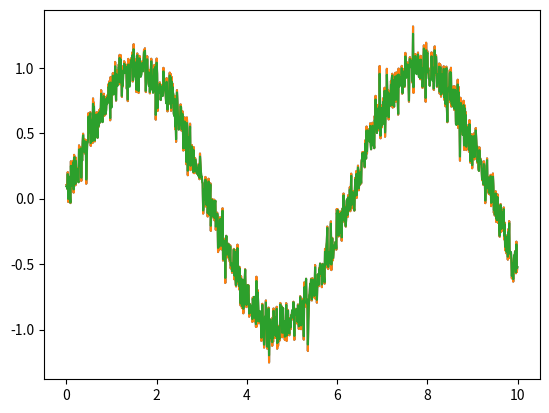

Python code for this plot:
import math
import numpy as np
import matplotlib.pyplot as plt


class Pid:
    k = 0
    ki = 0
    kd = 0
    
    oldInput = 0
    integral = 0
    
    def __init__(self, k, kc, kd):
        self.k = k
        self.kc = kc
        self.kd = kd
    
    def control(self, curr_input):
        derived = curr_input - self.oldInput
        self.integral += curr_input
        
        self.oldInput = curr_input
        
        return self.k * curr_input + self.kc * derived + self.ki * self.integral
        


if __name__ == '__main__':
    print("hello py")
    np.random.seed(19680801)
    
    steps = np.arange(0, 10, 0.01)
    
    sinValues = [math.sin(s) for s in steps]
    nse = (np.random.randn(len(steps)) / 10)
    
    p = Pid(0.01, 0.1, 0.001)
    
    outputs = []
    
    for s in range(len(steps)):
        inputValue = sinValues[s] + nse[s]
        
        control = p.control(inputValue)
        
        output = inputValue - control
        outputs.append(output)
    
    plt.plot(steps, (sinValues + nse))
    plt.show()
    
    plt.plot(steps, (sinValues + nse), steps, outputs)
    plt.show()
